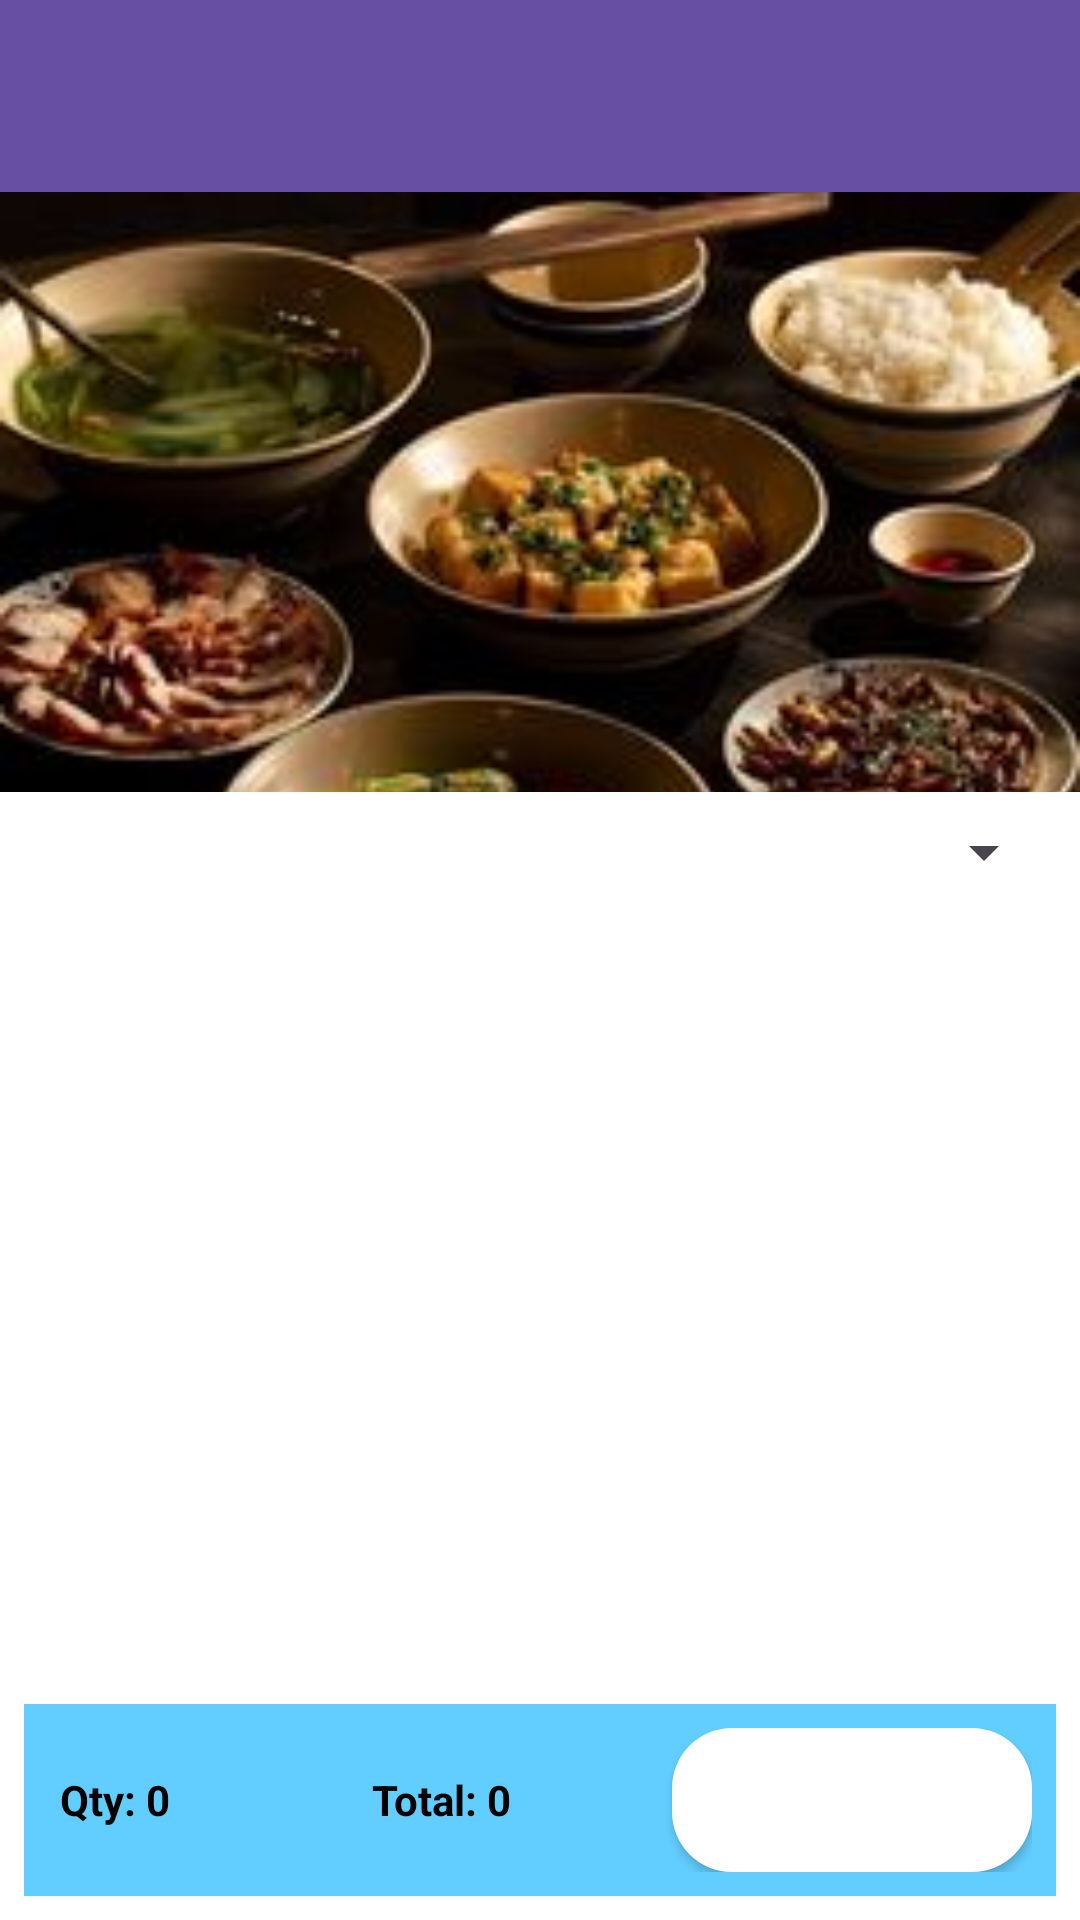

Reconstruct the res/layout file that produces this screen, plus the resources it refers to.
<!-- AndroidManifest.xml: application theme Theme.OrderingFoods -->
<!-- res/layout/activity_menu_category.xml -->
<RelativeLayout xmlns:android="http://schemas.android.com/apk/res/android"
    android:layout_width="match_parent"
    android:layout_height="match_parent"
    android:background="@android:color/white">

    <androidx.appcompat.widget.Toolbar
        android:id="@+id/toolbar"
        android:layout_width="match_parent"
        android:layout_height="wrap_content"
        android:background="?attr/colorPrimary"
        android:theme="@style/ThemeOverlay.AppCompat.Dark.ActionBar"
        android:elevation="4dp" />

    <ImageView
        android:id="@+id/image_dish"
        android:layout_width="match_parent"
        android:layout_height="200dp"
        android:layout_below="@id/toolbar"
        android:scaleType="centerCrop"
        android:src="@drawable/menu_topimg" />

    <Spinner
        android:id="@+id/layout_spinner"
        android:layout_width="wrap_content"
        android:layout_height="wrap_content"
        android:layout_below="@id/image_dish"
        android:layout_alignParentEnd="true"
        android:layout_margin="8dp"
        android:layout_marginStart="8dp"
        android:layout_marginTop="11dp"
        android:layout_marginEnd="8dp"
        android:layout_marginBottom="8dp" />

    <ListView
        android:id="@+id/listview_category"
        android:layout_width="113dp"
        android:layout_height="403dp"
        android:layout_below="@id/image_dish"
        android:layout_alignParentStart="true"
        android:layout_marginStart="0dp"
        android:layout_marginTop="0dp"
        android:layout_marginEnd="8dp"
        android:background="@android:color/white" />

    <GridView
        android:id="@+id/gridview_foods"
        android:layout_width="304dp"
        android:layout_height="366dp"
        android:layout_below="@id/layout_spinner"
        android:layout_alignParentEnd="true"
        android:layout_marginStart="9dp"
        android:layout_marginTop="13dp"
        android:layout_marginEnd="12dp"
        android:layout_toEndOf="@id/listview_category"
        android:background="@android:color/white"
        android:gravity="center"
        android:horizontalSpacing="10dp"
        android:numColumns="2"
        android:stretchMode="columnWidth"
        android:verticalSpacing="10dp" />

    <ListView
        android:id="@+id/listview_foods"
        android:layout_width="0dp"
        android:layout_height="343dp"
        android:layout_below="@id/layout_spinner"
        android:layout_toEndOf="@id/listview_category"
        android:layout_alignParentEnd="true"
        android:background="@android:color/white"
        android:visibility="gone" />

    <LinearLayout
        android:id="@+id/total_container"
        android:layout_width="match_parent"
        android:layout_height="wrap_content"
        android:layout_alignParentBottom="true"
        android:background="#62CEFF"
        android:orientation="horizontal"
        android:padding="8dp"
        android:gravity="center_vertical"
        android:layout_margin="8dp"
        android:layout_marginBottom="8dp">

        <TextView
            android:id="@+id/text_qty"
            android:layout_width="0dp"
            android:layout_height="wrap_content"
            android:layout_weight="1"
            android:text="Qty: 0"
            android:textColor="@color/black"
            android:textStyle="bold"
            android:textSize="14sp"
            android:padding="4dp"/>

        <TextView
            android:id="@+id/text_total"
            android:layout_width="0dp"
            android:layout_height="wrap_content"
            android:layout_weight="1"
            android:text="Total: 0"
            android:textColor="@color/black"
            android:textStyle="bold"
            android:textSize="14sp"
            android:padding="4dp"/>

        <Button
            android:id="@+id/button_save"
            android:layout_width="120dp"
            android:layout_height="wrap_content"
            android:text="Save"
            android:textColor="@android:color/white"
            android:background="@drawable/rounded_button"
            android:padding="8dp" />

    </LinearLayout>


</RelativeLayout>
<!-- resources referenced by this layout -->
<resources>
  <color name="black">#FF000000</color>
  <!-- drawable menu_topimg: png bitmap (drawable, 115043 bytes) -->
  <!-- drawable rounded_button (drawable) -->
  <shape xmlns:android="http://schemas.android.com/apk/res/android"
      android:shape="rectangle">
      <corners android:radius="20dp" />
      <solid android:color="#FFFFFF" />
  </shape>
  <style name="Theme.OrderingFoods" parent="Base.Theme.OrderingFoods" />
  <style name="Base.Theme.OrderingFoods" parent="Theme.Material3.DayNight.NoActionBar">
          
          
      </style>
</resources>
